2-way image classification set "night-haze" from GitHub (woodenchair/cv_hw); label vocabulary: clear, hazy.

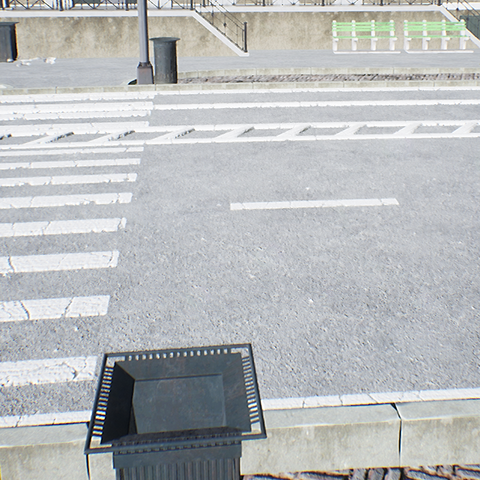
Label: clear

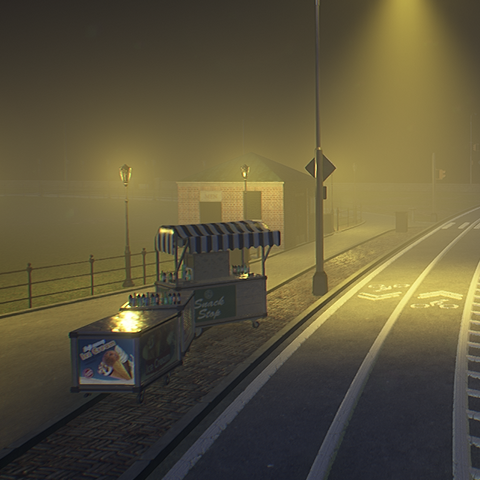
Label: hazy

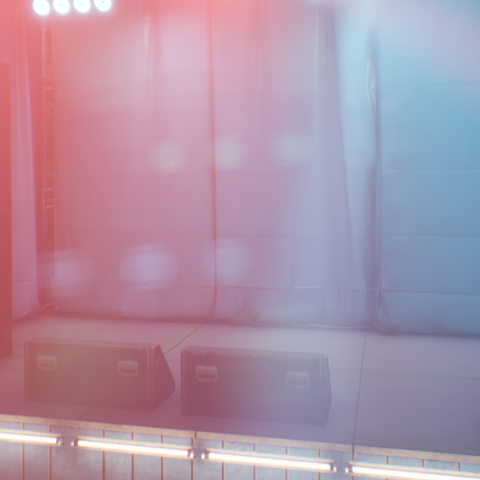
Label: hazy

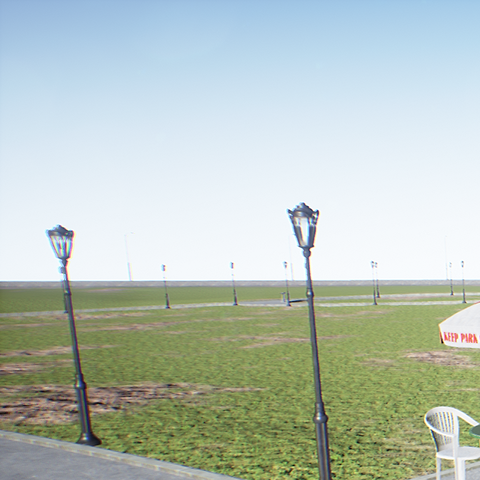
Label: clear

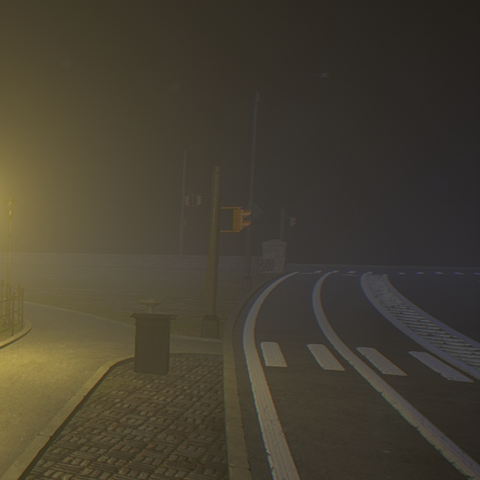
Label: hazy

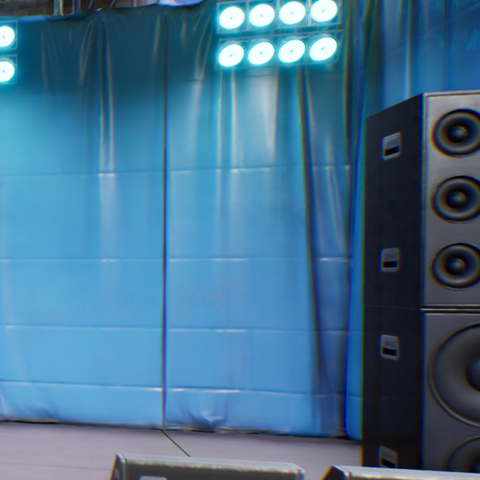
Label: clear
